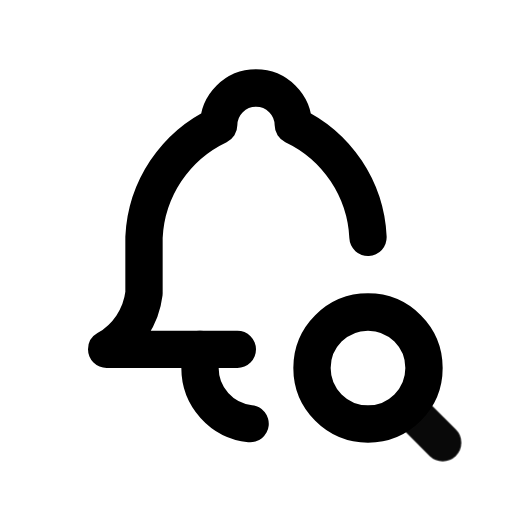
t = 0.00 s
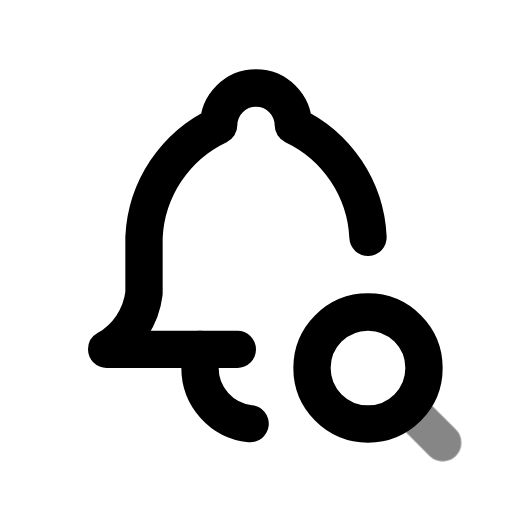
t = 0.39 s
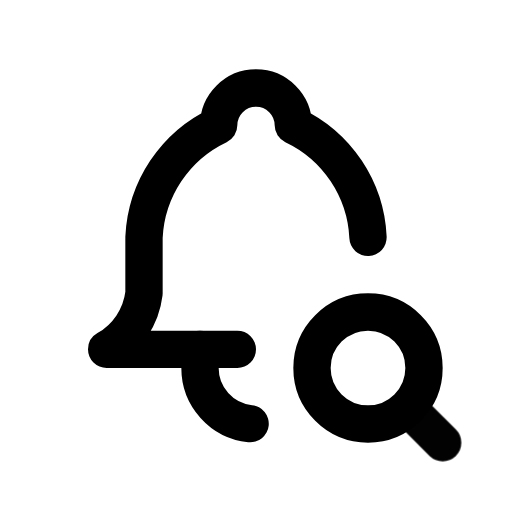
t = 0.92 s
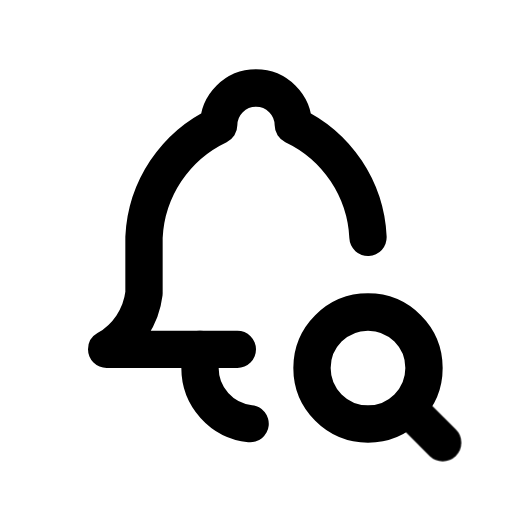
t = 1.56 s
t = 1.96 s: frame unchanged from t = 1.56 s, image omitted
t = 2.35 s: frame unchanged from t = 1.56 s, image omitted

The animated SVG that drew these frames (rendered in a browser with its animation timeline set to each time). Animation: 1 CSS @keyframes rule; one cycle of 2.75 s, repeats indefinitely.

<svg xmlns="http://www.w3.org/2000/svg" width="24" height="24" fill="none" stroke="currentColor" stroke-linecap="round" stroke-linejoin="round" stroke-width="2" viewBox="0 0 24 24">
    <!-- Generated by scripts/icon-expansion/generate.mjs -->
    <!-- Adapted from Tabler Icons 3.34.1.
MIT License

Copyright (c) 2020-2024 Paweł Kuna

Permission is hereby granted, free of charge, to any person obtaining a copy
of this software and associated documentation files (the "Software"), to deal
in the Software without restriction, including without limitation the rights
to use, copy, modify, merge, publish, distribute, sublicense, and/or sell
copies of the Software, and to permit persons to whom the Software is
furnished to do so, subject to the following conditions:

The above copyright notice and this permission notice shall be included in all
copies or substantial portions of the Software.

THE SOFTWARE IS PROVIDED "AS IS", WITHOUT WARRANTY OF ANY KIND, EXPRESS OR
IMPLIED, INCLUDING BUT NOT LIMITED TO THE WARRANTIES OF MERCHANTABILITY,
FITNESS FOR A PARTICULAR PURPOSE AND NONINFRINGEMENT. IN NO EVENT SHALL THE
AUTHORS OR COPYRIGHT HOLDERS BE LIABLE FOR ANY CLAIM, DAMAGES OR OTHER
LIABILITY, WHETHER IN AN ACTION OF CONTRACT, TORT OR OTHERWISE, ARISING FROM,
OUT OF OR IN CONNECTION WITH THE SOFTWARE OR THE USE OR OTHER DEALINGS IN THE
SOFTWARE. -->
    <style>
        @media (prefers-reduced-motion: no-preference) {
            @keyframes ira-exp-pulse { 0%, 100% { opacity: 1; } 22% { opacity: .45; } 40% { opacity: 1; } }
            [data-ira-motion="bell-search"] { transform-box: fill-box; transform-origin: center; animation: ira-exp-pulse 2.65s ease-in-out -0.1s infinite; }
        }
    </style>
    <g transform="translate(1.5 1.5) scale(.875)"><path d="M11 17h-7a4 4 0 0 0 2 -3v-3a7 7 0 0 1 4 -6a2 2 0 1 1 4 0a7 7 0 0 1 4 6"/><path d="M9 17v1a3 3 0 0 0 2.685 2.984"/><path d="M18 18m-3 0a3 3 0 1 0 6 0a3 3 0 1 0 -6 0"/></g>
    <g data-ira-motion="bell-search"><g transform="translate(1.5 1.5) scale(.875)"><path d="M20.2 20.2l1.8 1.8"/></g></g>
</svg>
